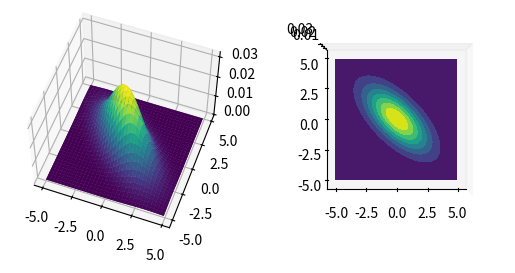

Python code for this plot:
#!/usr/bin/env python3
# -*- coding: utf-8 -*-
"""
Created on Sat Apr 11 08:52:36 2020

@author: Yuichi
"""

import numpy as np
import matplotlib.pyplot as plt
from matplotlib import cm
from mpl_toolkits.mplot3d import Axes3D


#目標：二次元正規分布を用意してプロットする
mu = np.array([0,0])#平均
sigma = np.array([[3,-2],[-2,3]])#分散共分散行列＝実対称行列


x = np.arange(-5, 5, 0.1)
y = np.arange(-5, 5, 0.1)

X, Y = np.meshgrid(x, y)

combine=np.zeros(X.shape+(2,))
combine[:,:,0]=X
combine[:,:,1]=Y


def Gaussian(mu,sigma,combine):

    Dim=len(sigma)
    
    sigma_det = np.linalg.det(sigma)
    sigma_inv = np.linalg.inv(sigma)
    
    dis=np.einsum('...k,kl,...l->...', combine-mu, sigma_inv, combine-mu)/2
    
    
    return np.exp(-dis)/(np.sqrt(2*np.pi)**Dim*sigma_det)



Z=Gaussian(mu,sigma,combine)
fig = plt.figure()
ax1= fig.add_subplot(1,2,1, projection='3d')
ax1.plot_surface(X, Y, Z, rstride=3, cstride=3,cmap=cm.viridis)
ax1.view_init(55,-70)#どこから図を眺めるか
ax1.plot_surface(X, Y, Z, rstride=3, cstride=3,cmap=cm.viridis)
ax2 = fig.add_subplot(1,2,2,projection='3d')
ax2.contourf(X, Y, Z, zdir='z', offset=0, cmap=cm.viridis)
ax2.view_init(90, 270)
ax2.grid(False)
plt.show()









